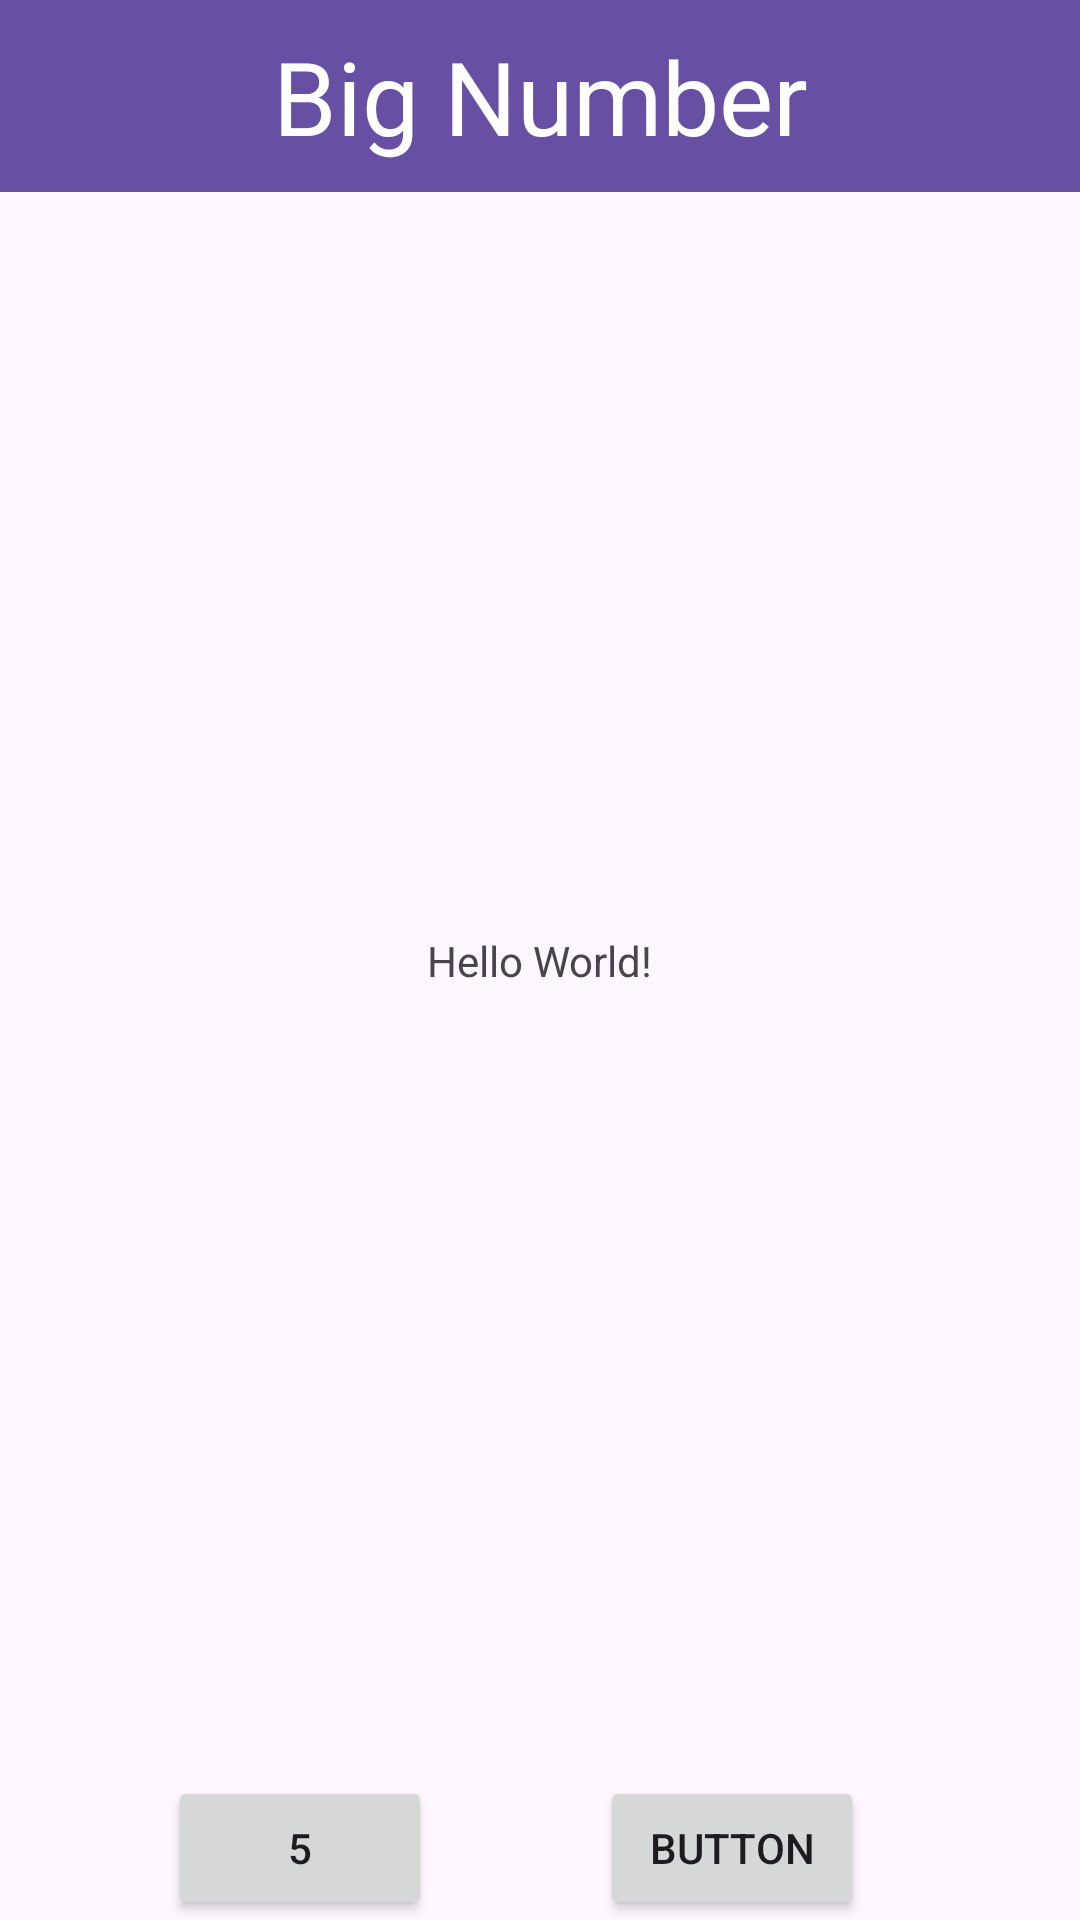

The Android layout XML behind this screen, and the referenced resources:
<!-- AndroidManifest.xml: application theme Theme.BigNumber -->
<!-- res/layout/activity_main.xml -->
<?xml version="1.0" encoding="utf-8"?>
<androidx.constraintlayout.widget.ConstraintLayout xmlns:android="http://schemas.android.com/apk/res/android"
    xmlns:app="http://schemas.android.com/apk/res-auto"
    xmlns:tools="http://schemas.android.com/tools"
    android:layout_width="match_parent"
    android:layout_height="match_parent"
    tools:context=".MainActivity">

    <TextView
        android:id="@+id/HelloText"
        android:layout_width="wrap_content"
        android:layout_height="wrap_content"
        android:text="Hello World!"
        app:layout_constraintBottom_toBottomOf="parent"
        app:layout_constraintEnd_toEndOf="parent"
        app:layout_constraintStart_toStartOf="parent"
        app:layout_constraintTop_toTopOf="parent" />

    <androidx.appcompat.widget.Toolbar
        android:id="@+id/toolbar"
        android:layout_width="match_parent"
        android:layout_height="wrap_content"
        android:background="?attr/colorPrimary"
        android:minHeight="?attr/actionBarSize"
        android:theme="?attr/actionBarTheme"
        app:layout_constraintEnd_toEndOf="parent"
        app:layout_constraintStart_toStartOf="parent"
        app:layout_constraintTop_toTopOf="parent" />

    <TextView
        android:id="@+id/textView"
        android:layout_width="0dp"
        android:layout_height="wrap_content"
        android:text="Big Number"
        android:textAlignment="center"
        android:textColor="#FFFFFF"
        android:textSize="34sp"
        app:layout_constraintBottom_toBottomOf="@+id/toolbar"
        app:layout_constraintEnd_toEndOf="@+id/toolbar"
        app:layout_constraintStart_toStartOf="@+id/toolbar"
        app:layout_constraintTop_toTopOf="@+id/toolbar" />

    <Button
        android:id="@+id/left_number_button"
        android:layout_width="wrap_content"
        android:layout_height="wrap_content"
        android:onClick="leftButtonOnClick"
        android:text="5"
        app:layout_constraintBottom_toBottomOf="parent"
        app:layout_constraintEnd_toStartOf="@+id/right_number_button"
        app:layout_constraintStart_toStartOf="parent" />

    <Button
        android:id="@+id/right_number_button"
        android:layout_width="wrap_content"
        android:layout_height="wrap_content"
        android:layout_marginEnd="72dp"
        android:onClick="rightButtonOnClick"
        android:text="Button"
        app:layout_constraintBottom_toBottomOf="parent"
        app:layout_constraintEnd_toEndOf="parent" />

</androidx.constraintlayout.widget.ConstraintLayout>
<!-- resources referenced by this layout -->
<resources>
  <style name="Theme.BigNumber" parent="Base.Theme.BigNumber" />
  <style name="Base.Theme.BigNumber" parent="Theme.Material3.DayNight.NoActionBar">
          
          
      </style>
</resources>
